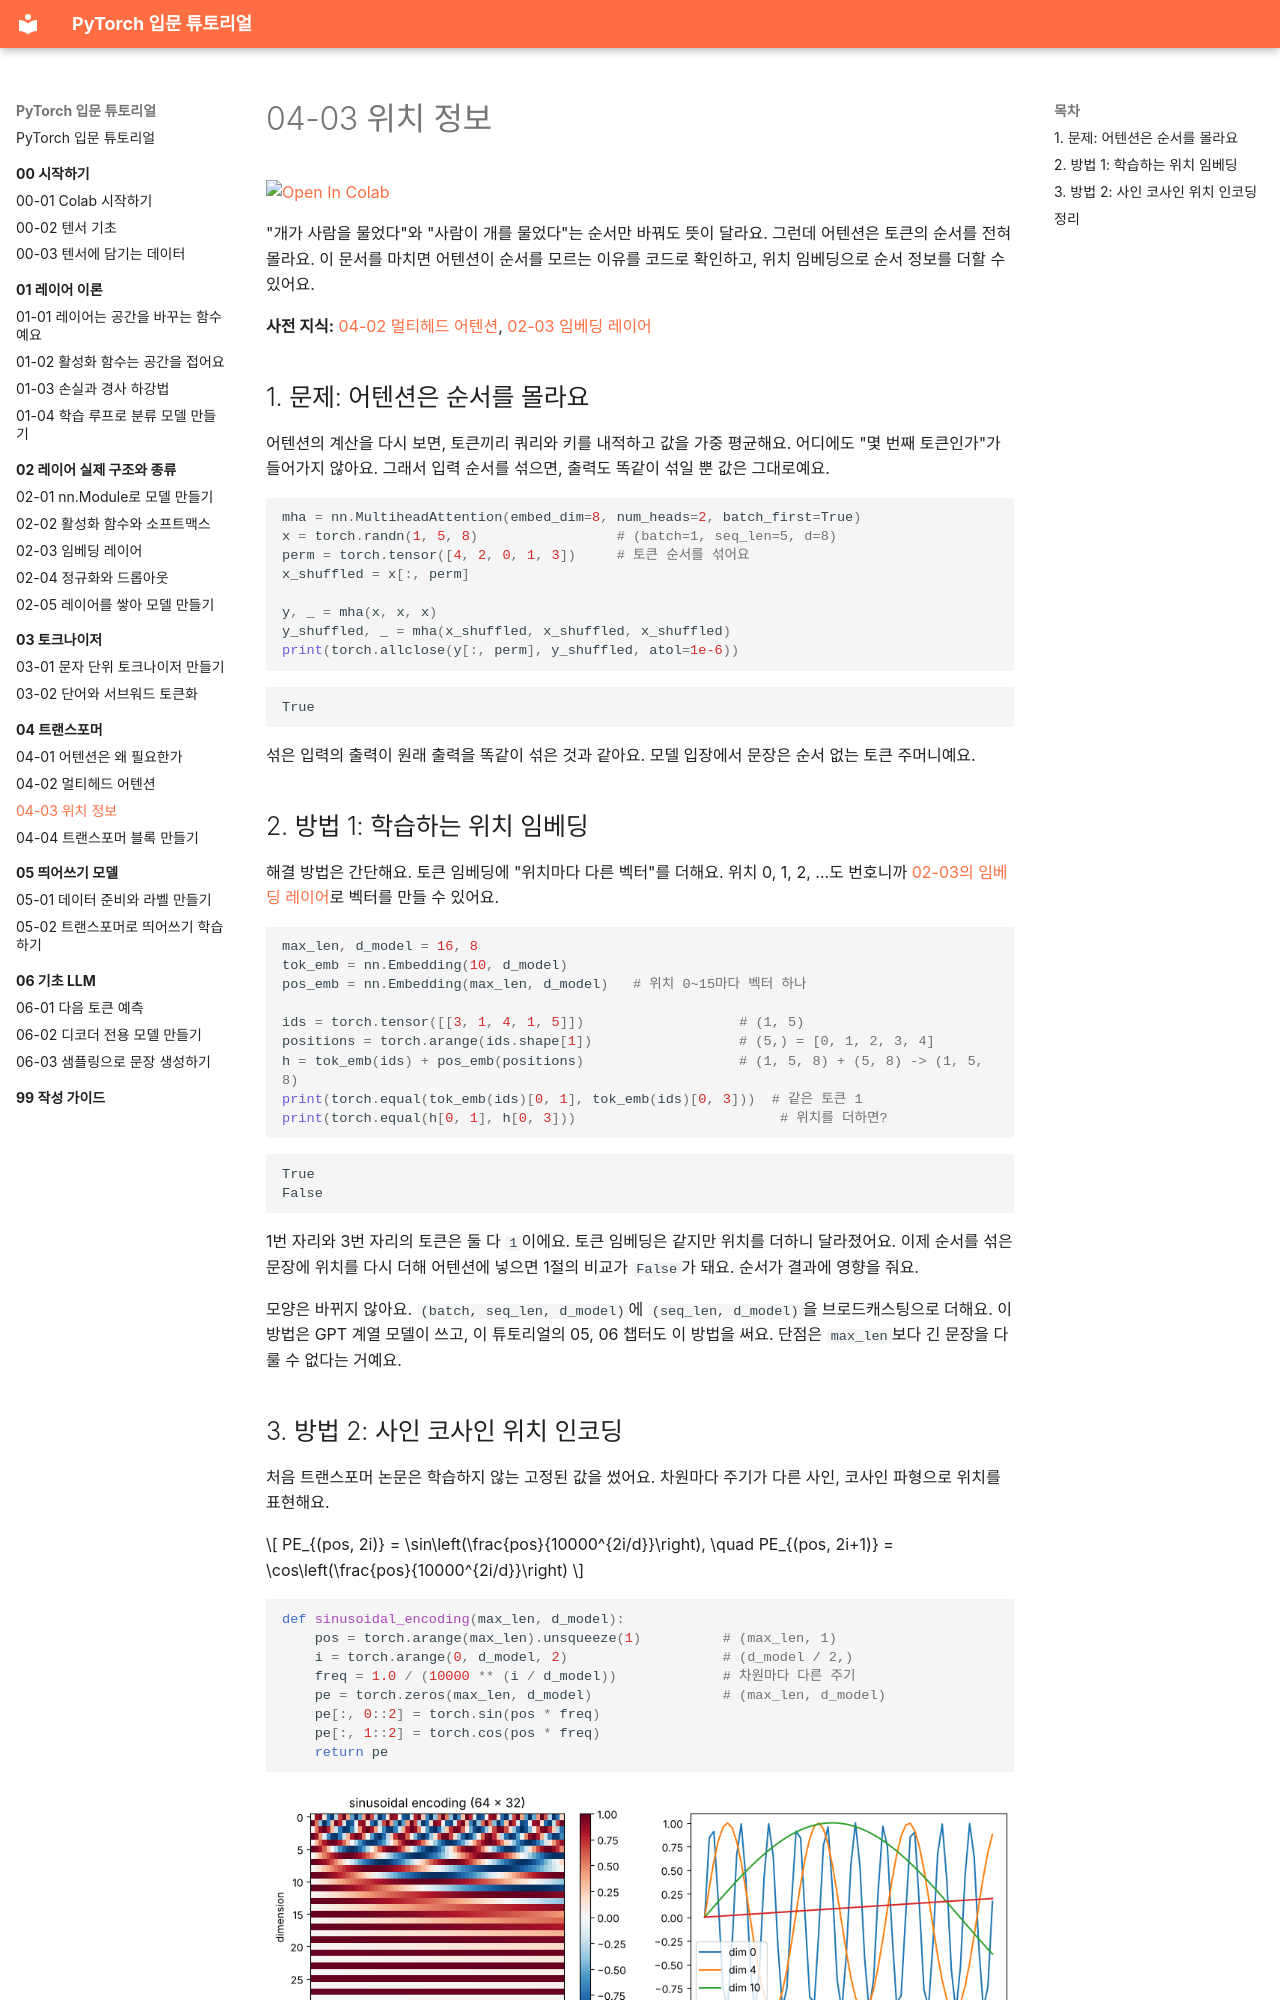

repository: alsrjs0725/EntryToPytorchForStudent · page: 04-트랜스포머/03-위치-정보/index.html · generator: mkdocs

# 04-03 위치 정보

[![Open In Colab](https://colab.research.google.com/assets/colab-badge.svg)](https://colab.research.google.com/github/alsrjs0725/EntryToPytorchForStudent/blob/main/notebooks/04-트랜스포머/03-위치-정보.ipynb)

"개가 사람을 물었다"와 "사람이 개를 물었다"는 순서만 바꿔도 뜻이 달라요. 그런데 어텐션은 토큰의 순서를 전혀 몰라요. 이 문서를 마치면 어텐션이 순서를 모르는 이유를 코드로 확인하고, 위치 임베딩으로 순서 정보를 더할 수 있어요.

**사전 지식:** [04-02 멀티헤드 어텐션](02-멀티헤드-어텐션.md), [02-03 임베딩 레이어](../02-레이어-실제-구조와-종류/03-임베딩-레이어.md)

## 1. 문제: 어텐션은 순서를 몰라요

어텐션의 계산을 다시 보면, 토큰끼리 쿼리와 키를 내적하고 값을 가중 평균해요. 어디에도 "몇 번째 토큰인가"가 들어가지 않아요. 그래서 입력 순서를 섞으면, 출력도 똑같이 섞일 뿐 값은 그대로예요.

```python
mha = nn.MultiheadAttention(embed_dim=8, num_heads=2, batch_first=True)
x = torch.randn(1, 5, 8)                 # (batch=1, seq_len=5, d=8)
perm = torch.tensor([4, 2, 0, 1, 3])     # 토큰 순서를 섞어요
x_shuffled = x[:, perm]

y, _ = mha(x, x, x)
y_shuffled, _ = mha(x_shuffled, x_shuffled, x_shuffled)
print(torch.allclose(y[:, perm], y_shuffled, atol=1e-6))
```

```
True
```

섞은 입력의 출력이 원래 출력을 똑같이 섞은 것과 같아요. 모델 입장에서 문장은 순서 없는 토큰 주머니예요.

## 2. 방법 1: 학습하는 위치 임베딩

해결 방법은 간단해요. 토큰 임베딩에 "위치마다 다른 벡터"를 더해요. 위치 0, 1, 2, …도 번호니까 [02-03의 임베딩 레이어](../02-레이어-실제-구조와-종류/03-임베딩-레이어.md)로 벡터를 만들 수 있어요.

```python
max_len, d_model = 16, 8
tok_emb = nn.Embedding(10, d_model)
pos_emb = nn.Embedding(max_len, d_model)   # 위치 0~15마다 벡터 하나

ids = torch.tensor([[3, 1, 4, 1, 5]])                   # (1, 5)
positions = torch.arange(ids.shape[1])                  # (5,) = [0, 1, 2, 3, 4]
h = tok_emb(ids) + pos_emb(positions)                   # (1, 5, 8) + (5, 8) -> (1, 5, 8)
print(torch.equal(tok_emb(ids)[0, 1], tok_emb(ids)[0, 3]))  # 같은 토큰 1
print(torch.equal(h[0, 1], h[0, 3]))                         # 위치를 더하면?
```

```
True
False
```

1번 자리와 3번 자리의 토큰은 둘 다 `1`이에요. 토큰 임베딩은 같지만 위치를 더하니 달라졌어요. 이제 순서를 섞은 문장에 위치를 다시 더해 어텐션에 넣으면 1절의 비교가 `False`가 돼요. 순서가 결과에 영향을 줘요.

모양은 바뀌지 않아요. `(batch, seq_len, d_model)`에 `(seq_len, d_model)`을 브로드캐스팅으로 더해요. 이 방법은 GPT 계열 모델이 쓰고, 이 튜토리얼의 05, 06 챕터도 이 방법을 써요. 단점은 `max_len`보다 긴 문장을 다룰 수 없다는 거예요.
